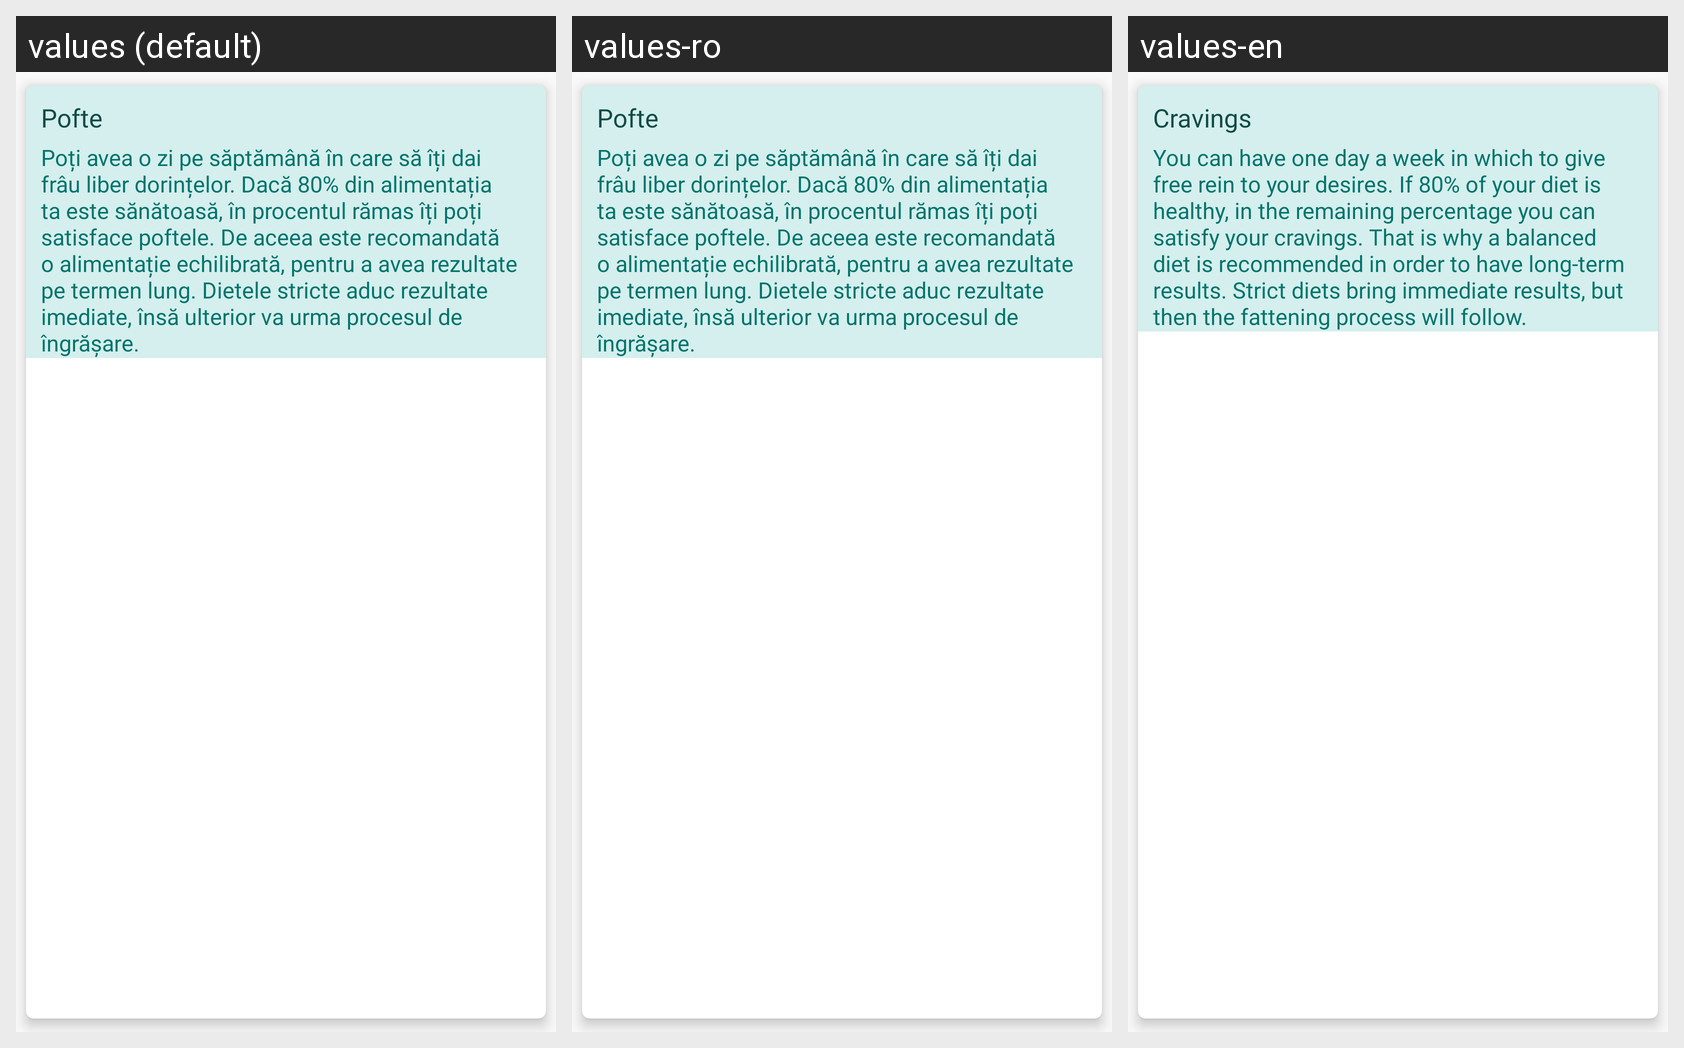

Translations of the strings shown on this Android screen, per locale in the grid:
Android screen res/layout/content_recycler_view_advice_type.xml rendered under 3 locales, left to right: values (default), values-ro, values-en. Device: Nexus 5 (rendered at 1080×1920; each locale shown at half size, 540×960, under a caption strip naming it); theme AppTheme.
Strings drawn on this screen, with the default value and each locale's value (text and hints the layout hard-codes, and strings that could not be matched under every locale, appear in the picture but are not listed):

description_advice_title
  values: Pofte
  values-ro: Pofte
  values-en: Cravings

content_advice
  values: Poți avea o zi pe săptămână în care să îți dai frâu liber dorințelor. Dacă 80% din alimentația ta este sănătoasă, în procentul rămas îți poți satisface poftele. De aceea este recomandată o alimentație echilibrată, pentru a avea rezultate pe termen lung. Dietele stricte aduc rezultate imediate, însă ulterior va urma procesul de îngrășare.
  values-ro: Poți avea o zi pe săptămână în care să îți dai frâu liber dorințelor. Dacă 80% din alimentația ta este sănătoasă, în procentul rămas îți poți satisface poftele. De aceea este recomandată o alimentație echilibrată, pentru a avea rezultate pe termen lung. Dietele stricte aduc rezultate imediate, însă ulterior va urma procesul de îngrășare.
  values-en: You can have one day a week in which to give free rein to your desires. If 80% of your diet is healthy, in the remaining percentage you can satisfy your cravings. That is why a balanced diet is recommended in order to have long-term results. Strict diets bring immediate results, but then the fattening process will follow.
